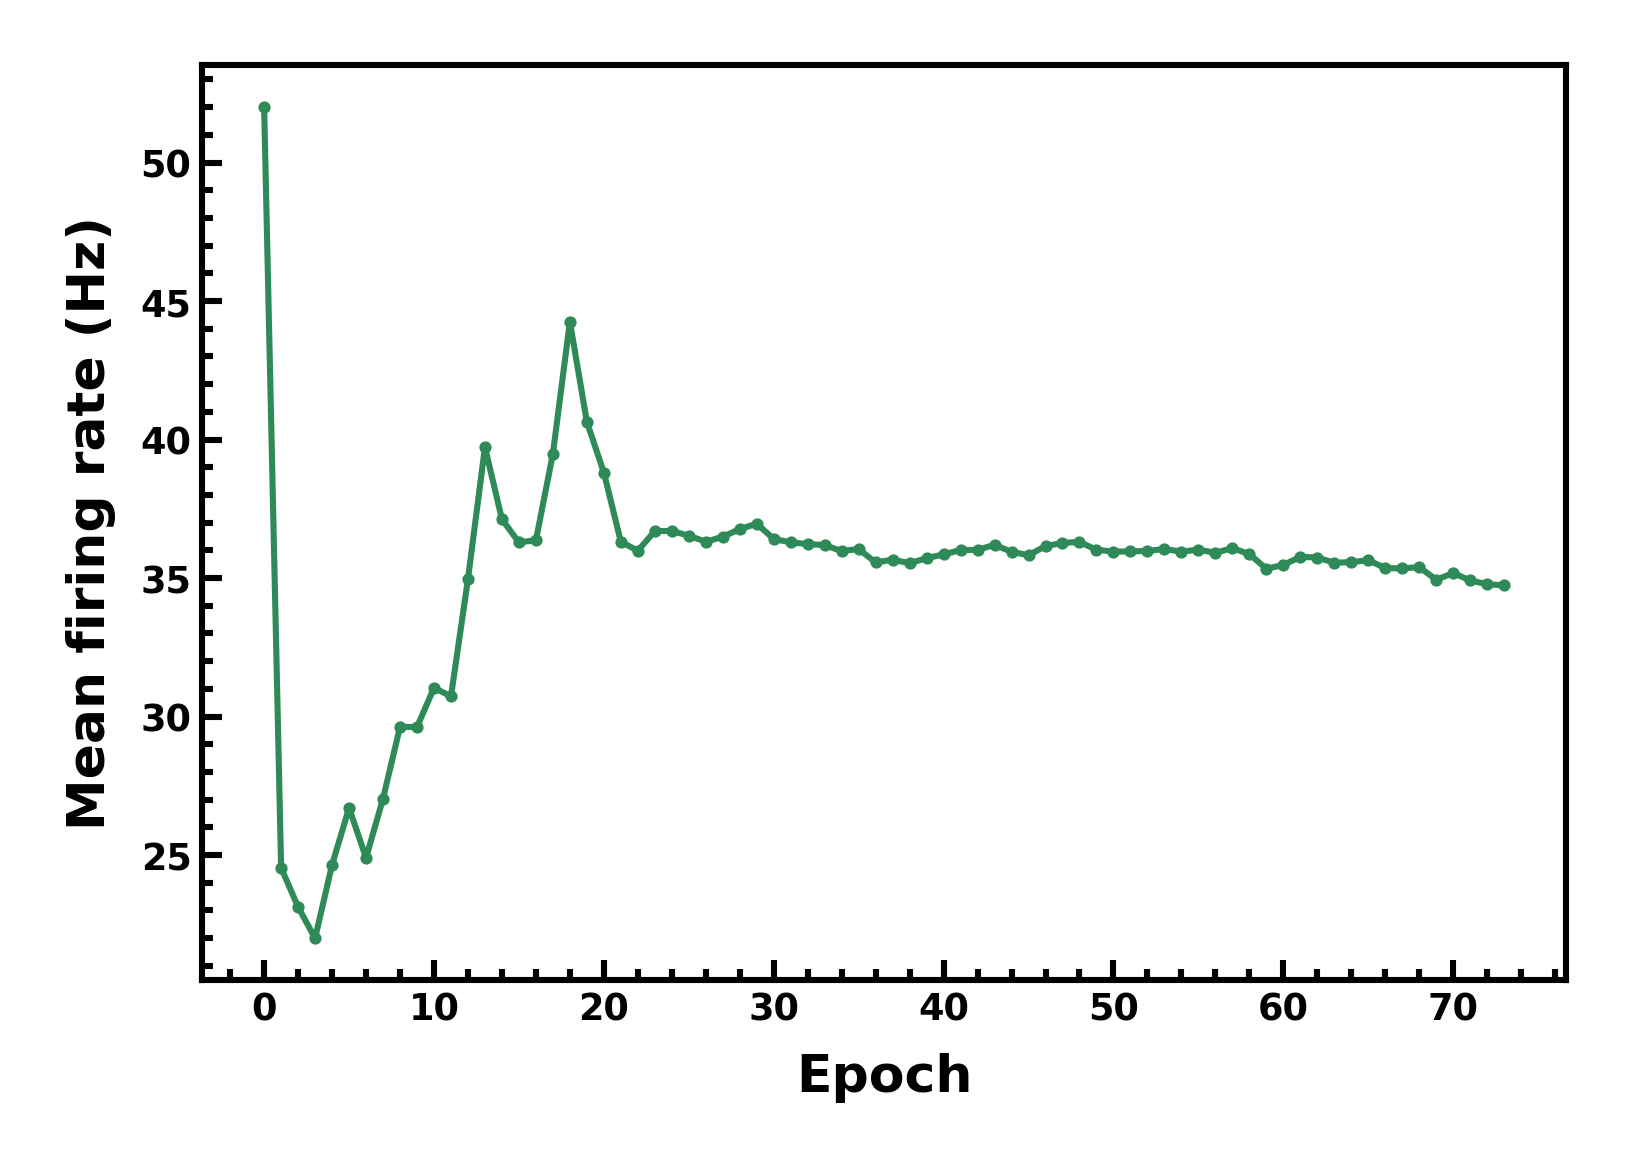

Data behind this chart, as committed beside it:
epoch, fr_hz
0, 52.02
1, 24.54
2, 23.12
3, 21.99
4, 24.65
5, 26.7
6, 24.9
7, 27.04
8, 29.63
9, 29.62
10, 31.04
11, 30.73
12, 34.97
13, 39.72
14, 37.12
15, 36.29
16, 36.36
17, 39.49
18, 44.25
19, 40.64
20, 38.81
21, 36.31
22, 35.98
23, 36.7
24, 36.7
25, 36.53
26, 36.31
27, 36.49
28, 36.76
29, 36.96
30, 36.41
31, 36.29
32, 36.22
33, 36.19
34, 35.97
35, 36.05
36, 35.56
37, 35.66
38, 35.53
39, 35.72
40, 35.85
41, 36.01
42, 36.02
43, 36.2
44, 35.95
45, 35.82
46, 36.15
47, 36.27
48, 36.3
49, 36.02
50, 35.95
51, 35.96
52, 35.98
53, 36.05
54, 35.95
55, 36.02
56, 35.91
57, 36.08
58, 35.86
59, 35.34
... 14 more rows
